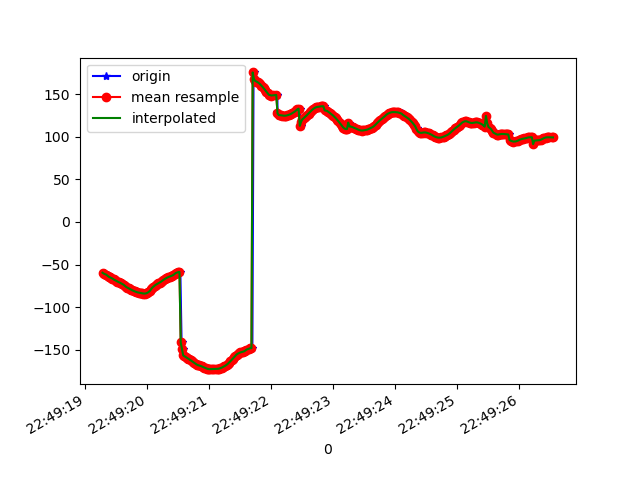

The data file committed next to this chart (first rows):
1617835759291, 531402840632449, -59.53843, 11.049575, 90.72654
1617835759302, 531402859863219, -60.28, 11.06, 89.91
1617835759317, 531402879093989, -60.9, 11.22, 90.49
1617835759346, 531402898324759, -61.84, 11.17, 89.66
1617835759375, 531402917555529, -62.44, 11.09, 90.02
1617835759377, 531402936786299, -63.51, 11.11, 89.14
1617835759393, 531402956017069, -64.26, 10.9, 88.69
1617835759411, 531402975247839, -65, 10.85, 89.02
1617835759430, 531402994478609, -65.83, 10.62, 88.25
1617835759451, 531403013709379, -66.37, 10.32, 88.32
1617835759468, 531403032940149, -67.46, 10.32, 87.88
1617835759488, 531403052170919, -68.25, 9.953, 87.4
1617835759507, 531403071401689, -68.91, 9.658, 87.78
1617835759524, 531403090632459, -69.84, 9.383, 87.09
1617835759545, 531403109863229, -70.57, 9.003, 86.97
1617835759564, 531403129093999, -71.19, 8.709, 87.34
1617835759586, 531403148324769, -72.02, 8.306, 86.66
1617835759603, 531403167555539, -72.82, 7.877, 86.76
1617835759620, 531403186786309, -73.67, 7.659, 87.16
1617835759640, 531403206017079, -74.46, 7.27, 86.26
1617835759659, 531403225247849, -75.38, 7.091, 85.99
1617835759679, 531403244478619, -76.22, 6.876, 85.85
1617835759697, 531403263709389, -77.02, 6.684, 85.77
1617835759715, 531403282940159, -77.83, 6.539, 85.64
1617835759735, 531403302170929, -78.63, 6.424, 85.49
1617835759753, 531403321401699, -79.42, 6.367, 85.32
1617835759773, 531403340632469, -80.19, 6.356, 85.08
1617835759791, 531403359863239, -80.88, 6.404, 84.76
1617835759815, 531403379094009, -81.45, 6.668, 84.44
1617835759830, 531403398324779, -82.04, 7.4, 84.39
1617835759848, 531403417555549, -82.52, 8.229, 84.49
1617835759868, 531403436786319, -82.83, 9.01, 84.68
1617835759888, 531403456017089, -83.1, 9.818, 84.91
1617835759906, 531403475247859, -83.37, 10.64, 85.18
1617835759927, 531403494607213, -83.68, 11.46, 85.5
1617835759944, 531403513837983, -83.91, 12.24, 85.78
1617835759962, 531403533068753, -83.96, 12.99, 85.92
1617835759982, 531403552299523, -83.74, 13.77, 85.87
1617835760001, 531403571530293, -83.17, 14.69, 85.76
1617835760020, 531403590761063, -82.24, 15.71, 85.58
1617835760042, 531403609991833, -81.05, 16.91, 85.35
1617835760062, 531403629222603, -79.8, 18.32, 85.1
1617835760079, 531403648453373, -78.5, 19.97, 84.88
1617835760096, 531403667684143, -77.19, 21.85, 84.75
1617835760115, 531403686914913, -75.87, 23.9, 84.68
1617835760136, 531403706145683, -74.63, 26.01, 84.63
1617835760152, 531403725376453, -73.56, 28.15, 84.56
1617835760174, 531403744607223, -72.74, 30.26, 84.43
1617835760194, 531403763837993, -71.98, 32.37, 84.25
1617835760212, 531403783068763, -71.17, 34.47, 84.04
1617835760231, 531403802299533, -70.18, 36.44, 83.77
1617835760248, 531403821530303, -69.1, 38.27, 83.44
1617835760270, 531403840761073, -68.01, 39.96, 83.08
1617835760288, 531403859991843, -67, 41.57, 82.81
1617835760305, 531403879222613, -66.1, 43.12, 82.68
1617835760325, 531403898453383, -65.32, 44.57, 82.74
1617835760346, 531403917684153, -64.62, 45.87, 82.97
1617835760364, 531403936914923, -64.05, 46.98, 83.37
1617835760382, 531403956145693, -63.55, 47.86, 83.88
1617835760401, 531403975376463, -62.95, 48.52, 84.35
1617835760421, 531403994607233, -62.22, 48.91, 84.71
... 318 more rows
